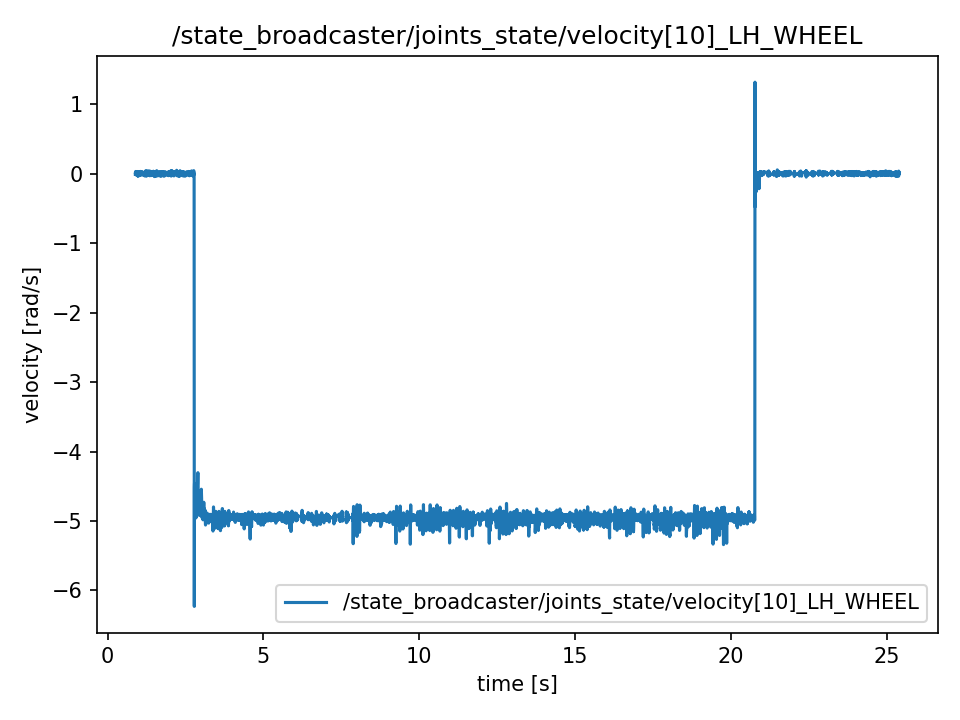

Values plotted in this chart, from the file beside it:
t, value
0.8869, -0.01125
0.8869, -0.01125
0.8889, 0.00387
0.8892, 0.00387
0.8912, 0.023
0.8937, -0.005948
0.8946, -0.005948
0.897, -0.0003016
0.9004, -0.009077
0.9011, -0.009077
0.9035, 0.0297
0.9048, 0.01841
0.9066, 0.01841
0.9088, -0.00816
0.9114, -0.00816
0.9147, 0.000599
0.9155, 0.01428
0.9165, 0.0005236
0.9187, -0.003699
0.9221, -0.008654
0.9229, -0.01059
0.9269, -0.01921
0.9276, -0.02712
0.9292, -0.02712
0.9322, -0.01837
0.9329, -0.01837
0.9368, 0.02353
0.9375, -0.000888
0.9392, -0.01329
0.9414, -0.01329
0.9429, -0.02426
0.9464, 0.02255
0.9483, 0.00563
0.949, 0.00563
0.9506, 0.01696
0.9547, -0.005789
0.9554, -0.005789
0.9566, -0.03199
0.9587, -0.0007665
0.9615, 0.001914
0.9644, 0.01953
0.9654, 0.01953
0.9672, -0.03564
0.9691, -0.03564
0.9707, 0.02909
0.9729, 0.01951
0.9748, -0.02994
0.9767, -0.03388
0.9803, -0.02215
0.9808, -0.0002388
0.9852, 0.005818
0.9855, 0.01136
0.987, 0.01683
0.9886, 0.01683
0.9915, -0.00292
0.9928, 0.008746
0.9946, -0.02107
0.9965, -0.01173
0.9986, 0.01752
1.001, 0.004294
... 12,204 more rows
